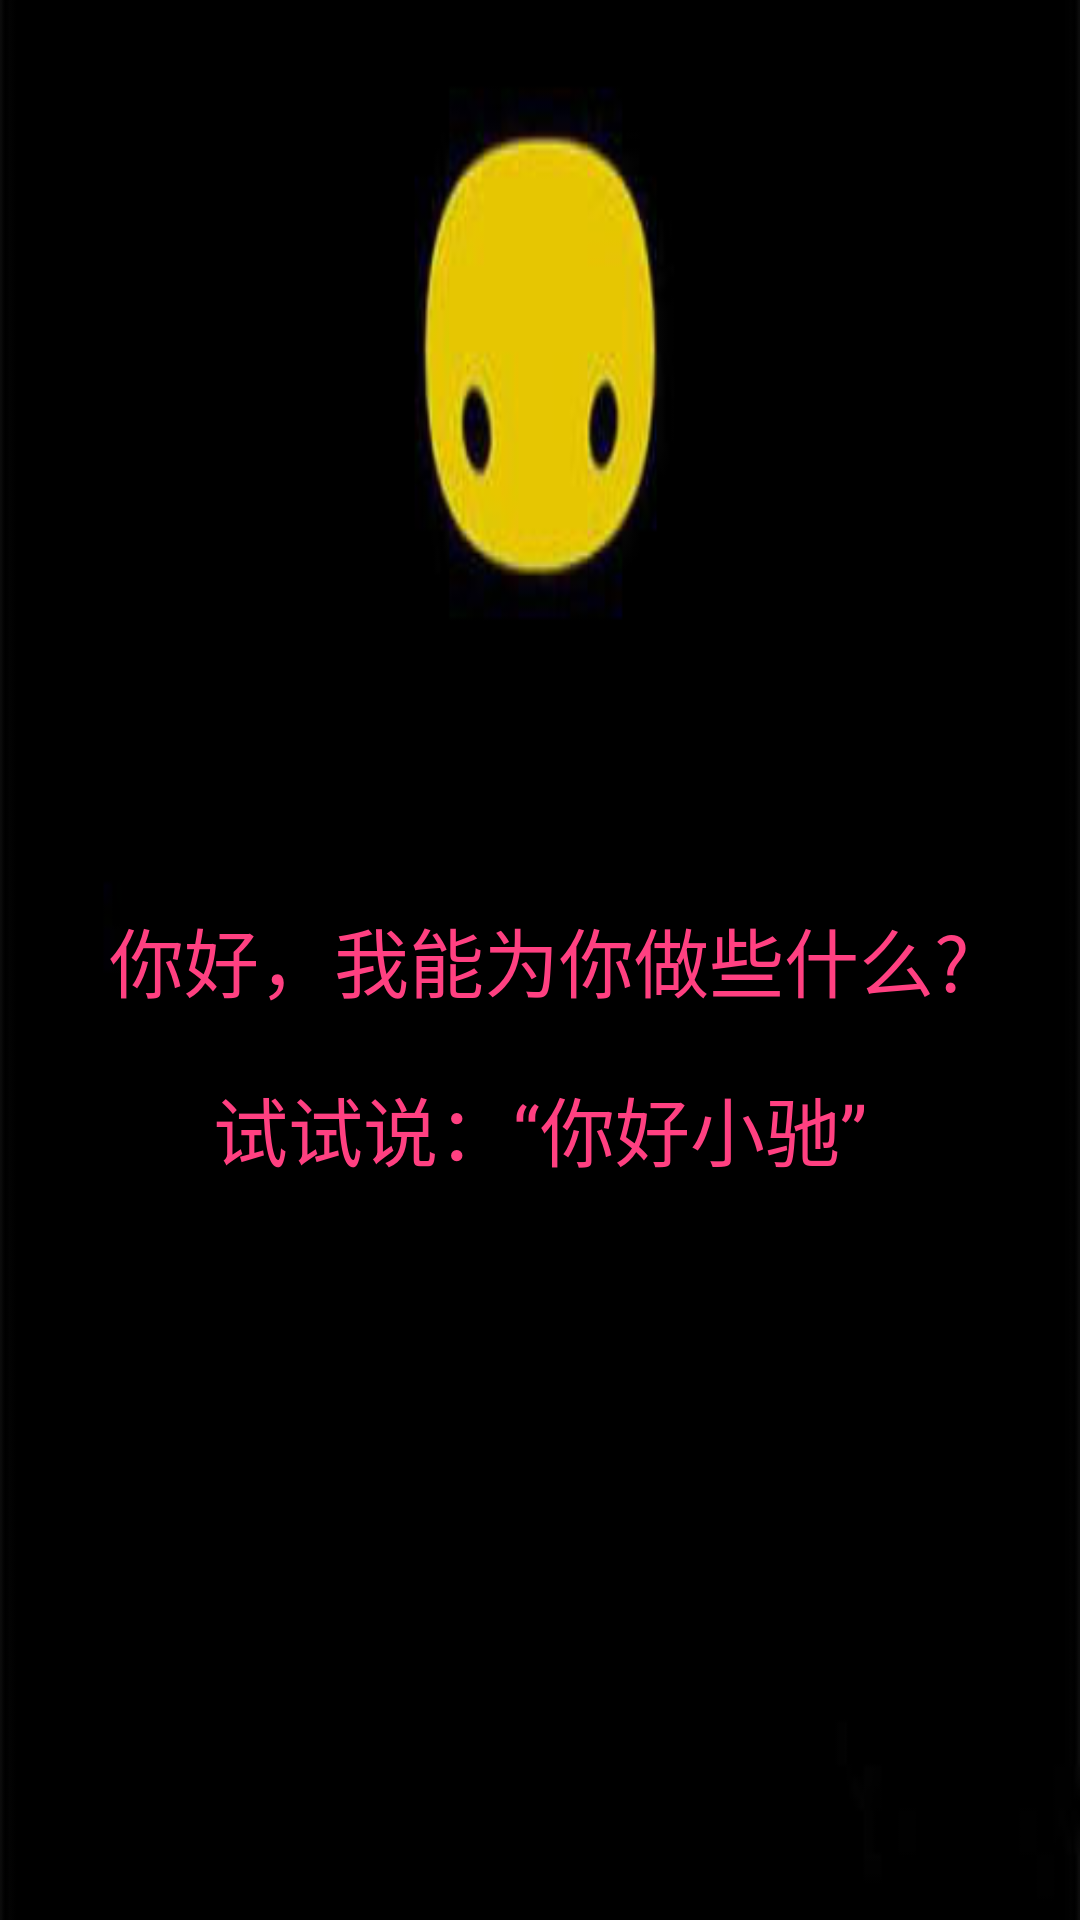

The Android layout XML behind this screen, and the referenced resources:
<!-- AndroidManifest.xml: activity theme Theme.AppCompat.Light.NoActionBar -->
<!-- res/layout/activity_index.xml -->
<?xml version="1.0" encoding="utf-8"?>
<RelativeLayout
    xmlns:android="http://schemas.android.com/apk/res/android"
    xmlns:tools="http://schemas.android.com/tools"
    android:layout_width="match_parent"
    android:layout_height="match_parent"
    android:background="@mipmap/index2"
    tools:context="com.example.facedoor.IndexActivity">

    <ImageView
        android:id="@+id/backIv"
        android:layout_width="wrap_content"
        android:layout_height="wrap_content"
        android:layout_gravity="center_vertical"
        android:layout_marginLeft="20dp"
        android:layout_marginTop="@dimen/margin_12"
        android:src="@drawable/back1"
        android:visibility="visible"/>

    <TextView
        android:id="@+id/tv1"
        android:layout_width="wrap_content"
        android:layout_height="wrap_content"
        android:layout_centerInParent="true"
        android:text="你好，我能为你做些什么?"
        android:textColor="@color/colorAccent"
        android:textSize="25sp"/>

    <TextView
        android:layout_width="wrap_content"
        android:layout_height="wrap_content"
        android:layout_below="@id/tv1"
        android:layout_centerInParent="true"
        android:layout_marginTop="20dp"
        android:text="试试说：“你好小驰”"
        android:textColor="@color/colorAccent"
        android:textSize="25sp"/>

</RelativeLayout>
<!-- resources referenced by this layout -->
<resources>
  <color name="colorAccent">#FF4081</color>
  <dimen name="margin_12">12dp</dimen>
  <!-- mipmap index2: jpg bitmap (mipmap-xxhdpi, 24139 bytes) -->
</resources>
